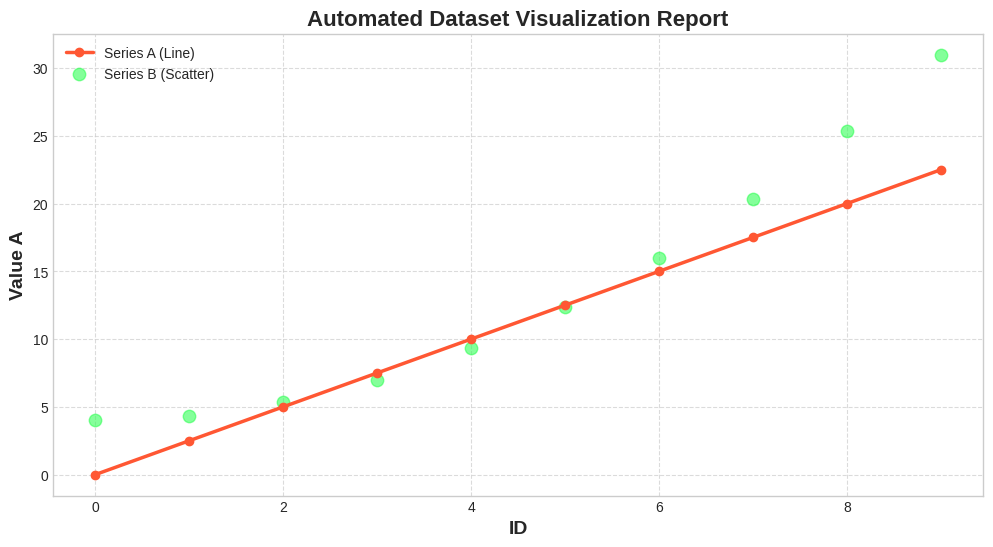

Generate this figure with matplotlib:
import pandas as pd
import matplotlib.pyplot as plt
def generate_and_visualize():
    data = {
        'id': range(10),
        'value_a': [float(i * 2.5) for i in range(10)],
        'value_b': [i ** 2 / 3 + 4 for i in range(10)]
    }
    df = pd.DataFrame(data)
    plt.style.use('seaborn-v0_8-whitegrid')
    fig, ax = plt.subplots(figsize=(12, 6))
    ax.plot(df['id'], df['value_a'], marker='o', color='#FF5733', linewidth=2.5)
    ax.set_xlabel('ID', fontsize=14, fontweight='bold')
    ax.set_ylabel('Value A', fontsize=14, fontweight='bold')
    ax.scatter(df['id'], df['value_b'], color='#33FF57', s=80, alpha=0.6)
    ax.legend(['Series A (Line)', 'Series B (Scatter)'])
    ax.set_title('Automated Dataset Visualization Report', fontsize=16, fontweight='bold')
    plt.grid(True, linestyle='--', alpha=0.7)
    return df
if __name__ == '__main__':
    report_df = generate_and_visualize()
    print("Report generated successfully.")
